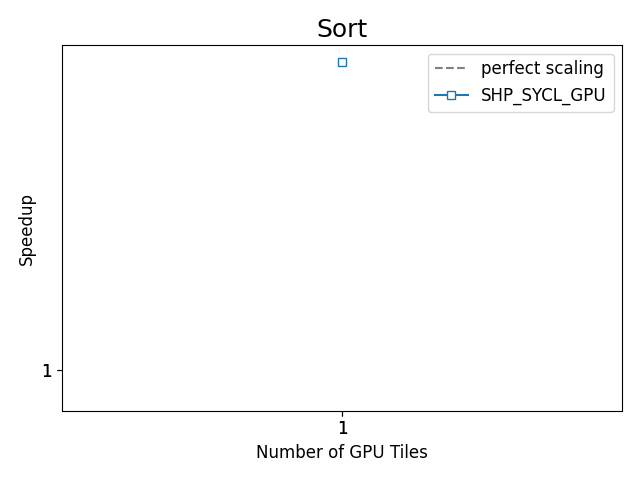

Data behind this chart, as committed beside it:
, bench_name, Benchmark, Target, Ranks, Scaling, Bandwidth (TB/s), Bandwidth (GB/s), model, runtime, device, vsize, Number of GPU Tiles, Number of CPU Cores, Number of CPU Sockets, rtime
17, Sort_Reference, Sort, Reference_GPU, 1, strong, 0.01049, 10.49, SHP, SYCL, GPU, 2000000000, 1, 56, 1.0, 762.5
9, Sort_DR, Sort, SHP_SYCL_GPU, 1, strong, 0.0122, 12.2, SHP, SYCL, GPU, 2000000000, 1, 56, 1.0, 655.9
